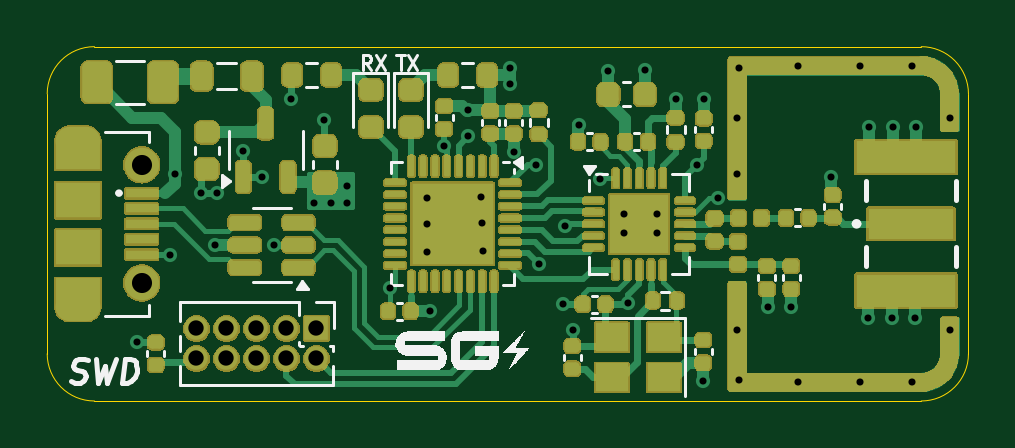
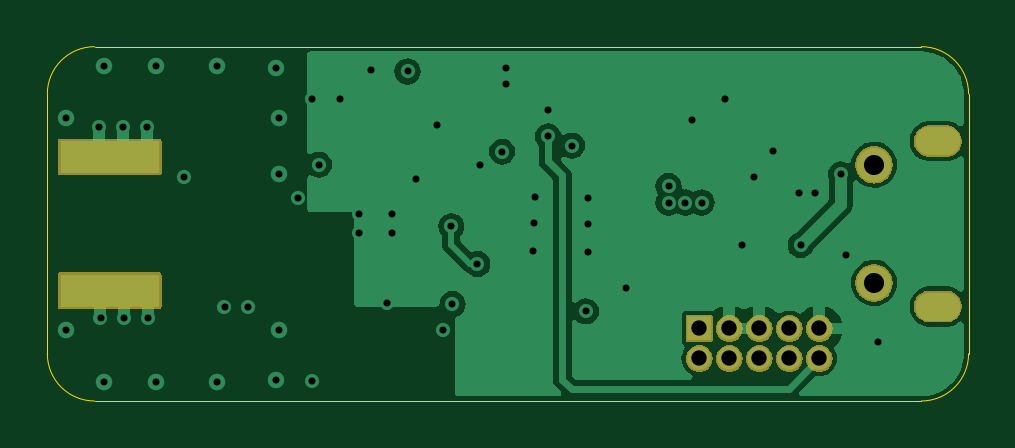
Circuit board: 13 layer files. Board 39.0 x 15.0 mm.
- bottom_copper: STM32_RF-B_Cu.gbr (31123 bytes)
- bottom_mask: STM32_RF-B_Mask.gbr (31696 bytes)
- paste: STM32_RF-B_Paste.gbr (551 bytes)
- bottom_silk: STM32_RF-B_Silkscreen.gbr (452 bytes)
- outline: STM32_RF-Edge_Cuts.gbr (983 bytes)
- top_copper: STM32_RF-F_Cu.gbr (34297 bytes)
- top_mask: STM32_RF-F_Mask.gbr (123676 bytes)
- paste: STM32_RF-F_Paste.gbr (8320 bytes)
- top_silk: STM32_RF-F_Silkscreen.gbr (16278 bytes)
- inner_copper: STM32_RF-In1_Cu.gbr (34537 bytes)
- inner_copper: STM32_RF-In2_Cu.gbr (39631 bytes)
- drill: STM32_RF-NPTH.drl (265 bytes)
- drill: STM32_RF-PTH.drl (1898 bytes)

=== bottom_copper: STM32_RF-B_Cu.gbr (31123 bytes, source omitted) ===
=== bottom_mask: STM32_RF-B_Mask.gbr (31696 bytes, source omitted) ===
=== paste: STM32_RF-B_Paste.gbr ===
%TF.GenerationSoftware,KiCad,Pcbnew,8.0.6*%
%TF.CreationDate,2024-12-29T16:51:47+05:30*%
%TF.ProjectId,STM32_RF,53544d33-325f-4524-962e-6b696361645f,rev?*%
%TF.SameCoordinates,Original*%
%TF.FileFunction,Paste,Bot*%
%TF.FilePolarity,Positive*%
%FSLAX46Y46*%
G04 Gerber Fmt 4.6, Leading zero omitted, Abs format (unit mm)*
G04 Created by KiCad (PCBNEW 8.0.6) date 2024-12-29 16:51:47*
%MOMM*%
%LPD*%
G01*
G04 APERTURE LIST*
%ADD10R,4.200000X1.350000*%
G04 APERTURE END LIST*
D10*
%TO.C,J3*%
X190862500Y-76825000D03*
X190862500Y-71175000D03*
%TD*%
M02*

=== bottom_silk: STM32_RF-B_Silkscreen.gbr ===
%TF.GenerationSoftware,KiCad,Pcbnew,8.0.6*%
%TF.CreationDate,2024-12-29T16:51:47+05:30*%
%TF.ProjectId,STM32_RF,53544d33-325f-4524-962e-6b696361645f,rev?*%
%TF.SameCoordinates,Original*%
%TF.FileFunction,Legend,Bot*%
%TF.FilePolarity,Positive*%
%FSLAX46Y46*%
G04 Gerber Fmt 4.6, Leading zero omitted, Abs format (unit mm)*
G04 Created by KiCad (PCBNEW 8.0.6) date 2024-12-29 16:51:47*
%MOMM*%
%LPD*%
G01*
G04 APERTURE LIST*
G04 APERTURE END LIST*
M02*

=== outline: STM32_RF-Edge_Cuts.gbr ===
%TF.GenerationSoftware,KiCad,Pcbnew,8.0.6*%
%TF.CreationDate,2024-12-29T16:51:47+05:30*%
%TF.ProjectId,STM32_RF,53544d33-325f-4524-962e-6b696361645f,rev?*%
%TF.SameCoordinates,Original*%
%TF.FileFunction,Profile,NP*%
%FSLAX46Y46*%
G04 Gerber Fmt 4.6, Leading zero omitted, Abs format (unit mm)*
G04 Created by KiCad (PCBNEW 8.0.6) date 2024-12-29 16:51:47*
%MOMM*%
%LPD*%
G01*
G04 APERTURE LIST*
%TA.AperFunction,Profile*%
%ADD10C,0.050000*%
%TD*%
G04 APERTURE END LIST*
D10*
X191500000Y-81500000D02*
X156500000Y-81500000D01*
X154500000Y-68500000D02*
X154500000Y-79500000D01*
X193500000Y-79500000D02*
G75*
G02*
X191500000Y-81500000I-2000000J0D01*
G01*
X154500000Y-68500000D02*
G75*
G02*
X156500000Y-66500000I2000000J0D01*
G01*
X193500000Y-68500000D02*
X193500000Y-79500000D01*
X191500000Y-66500000D02*
G75*
G02*
X193500000Y-68500000I0J-2000000D01*
G01*
X156500000Y-66500000D02*
X191500000Y-66500000D01*
X156500000Y-81500000D02*
G75*
G02*
X154500000Y-79500000I0J2000000D01*
G01*
M02*

=== top_copper: STM32_RF-F_Cu.gbr (34297 bytes, source omitted) ===
=== top_mask: STM32_RF-F_Mask.gbr (123676 bytes, source omitted) ===
=== paste: STM32_RF-F_Paste.gbr (8320 bytes, source omitted) ===
=== top_silk: STM32_RF-F_Silkscreen.gbr (16278 bytes, source omitted) ===
=== inner_copper: STM32_RF-In1_Cu.gbr (34537 bytes, source omitted) ===
=== inner_copper: STM32_RF-In2_Cu.gbr (39631 bytes, source omitted) ===
=== drill: STM32_RF-NPTH.drl ===
M48
; DRILL file {KiCad 8.0.6} date 2024-12-29T16:52:00+0530
; FORMAT={-:-/ absolute / inch / decimal}
; #@! TF.CreationDate,2024-12-29T16:52:00+05:30
; #@! TF.GenerationSoftware,Kicad,Pcbnew,8.0.6
; #@! TF.FileFunction,NonPlated,1,4,NPTH
FMAT,2
INCH
%
G90
G05
M30

=== drill: STM32_RF-PTH.drl ===
M48
; DRILL file {KiCad 8.0.6} date 2024-12-29T16:52:00+0530
; FORMAT={-:-/ absolute / inch / decimal}
; #@! TF.CreationDate,2024-12-29T16:52:00+05:30
; #@! TF.GenerationSoftware,Kicad,Pcbnew,8.0.6
; #@! TF.FileFunction,Plated,1,4,PTH
FMAT,2
INCH
; #@! TA.AperFunction,Plated,PTH,ViaDrill
T1C0.0118
; #@! TA.AperFunction,Plated,PTH,ComponentDrill
T2C0.0236
; #@! TA.AperFunction,Plated,PTH,ComponentDrill
T3C0.0256
; #@! TA.AperFunction,Plated,PTH,ComponentDrill
T4C0.0335
%
G90
G05
T1
X6.2331Y-3.111
X6.2874Y-2.9646
X6.2953Y-2.8307
X6.3386Y-2.8622
X6.3625Y-2.9488
X6.3661Y-2.8622
X6.4094Y-2.7913
X6.4409Y-2.8346
X6.4606Y-2.9488
X6.4882Y-2.7047
X6.5276Y-2.878
X6.5433Y-2.7402
X6.5551Y-2.878
X6.5827Y-2.8504
X6.5827Y-2.878
X6.6535Y-3.0197
X6.7165Y-2.8701
X6.7165Y-2.9134
X6.7165Y-2.9606
X6.7205Y-3.0591
X6.7436Y-2.7832
X6.7835Y-2.7244
X6.7835Y-2.7677
X6.8051Y-2.8681
X6.8071Y-2.9114
X6.8091Y-2.9587
X6.8543Y-2.6535
X6.8543Y-2.6811
X6.8602Y-2.7933
X6.8976Y-2.815
X6.9016Y-2.9803
X6.9429Y-3.0472
X6.9449Y-2.9173
X6.9587Y-3.0906
X6.9685Y-2.748
X7.0039Y-2.8386
X7.0177Y-2.6594
X7.0433Y-2.8976
X7.0433Y-2.9291
X7.0512Y-3.0453
X7.0787Y-2.6575
X7.0984Y-2.8976
X7.0984Y-2.9291
X7.1299Y-2.7047
X7.1654Y-2.815
X7.1762Y-3.1752
X7.1772Y-2.7047
X7.2008Y-2.8701
X7.2323Y-2.7362
X7.2323Y-2.8307
X7.2323Y-3.0909
X7.2362Y-2.6535
X7.2362Y-3.1736
X7.2835Y-3.0512
X7.3228Y-3.0512
X7.3346Y-2.6496
X7.3346Y-3.1776
X7.3898Y-2.8346
X7.437Y-2.6496
X7.437Y-3.1776
X7.4508Y-3.0709
X7.4528Y-2.752
X7.4902Y-3.0709
X7.4921Y-2.752
X7.5236Y-2.6496
X7.5236Y-3.1776
X7.5295Y-3.0709
X7.5315Y-2.752
X7.5866Y-2.7362
X7.5866Y-3.0909
T3
X6.3315Y-3.0878
X6.3315Y-3.1378
X6.3815Y-3.0878
X6.3815Y-3.1378
X6.4315Y-3.0878
X6.4315Y-3.1378
X6.4815Y-3.0878
X6.4815Y-3.1378
X6.5315Y-3.0878
X6.5315Y-3.1378
T4
X6.2402Y-2.815
X6.2402Y-3.0118
T2
G00X6.1201Y-2.7756
M15
G01X6.1476Y-2.7756
M16
G05
G00X6.1476Y-3.0512
M15
G01X6.1201Y-3.0512
M16
G05
M30

